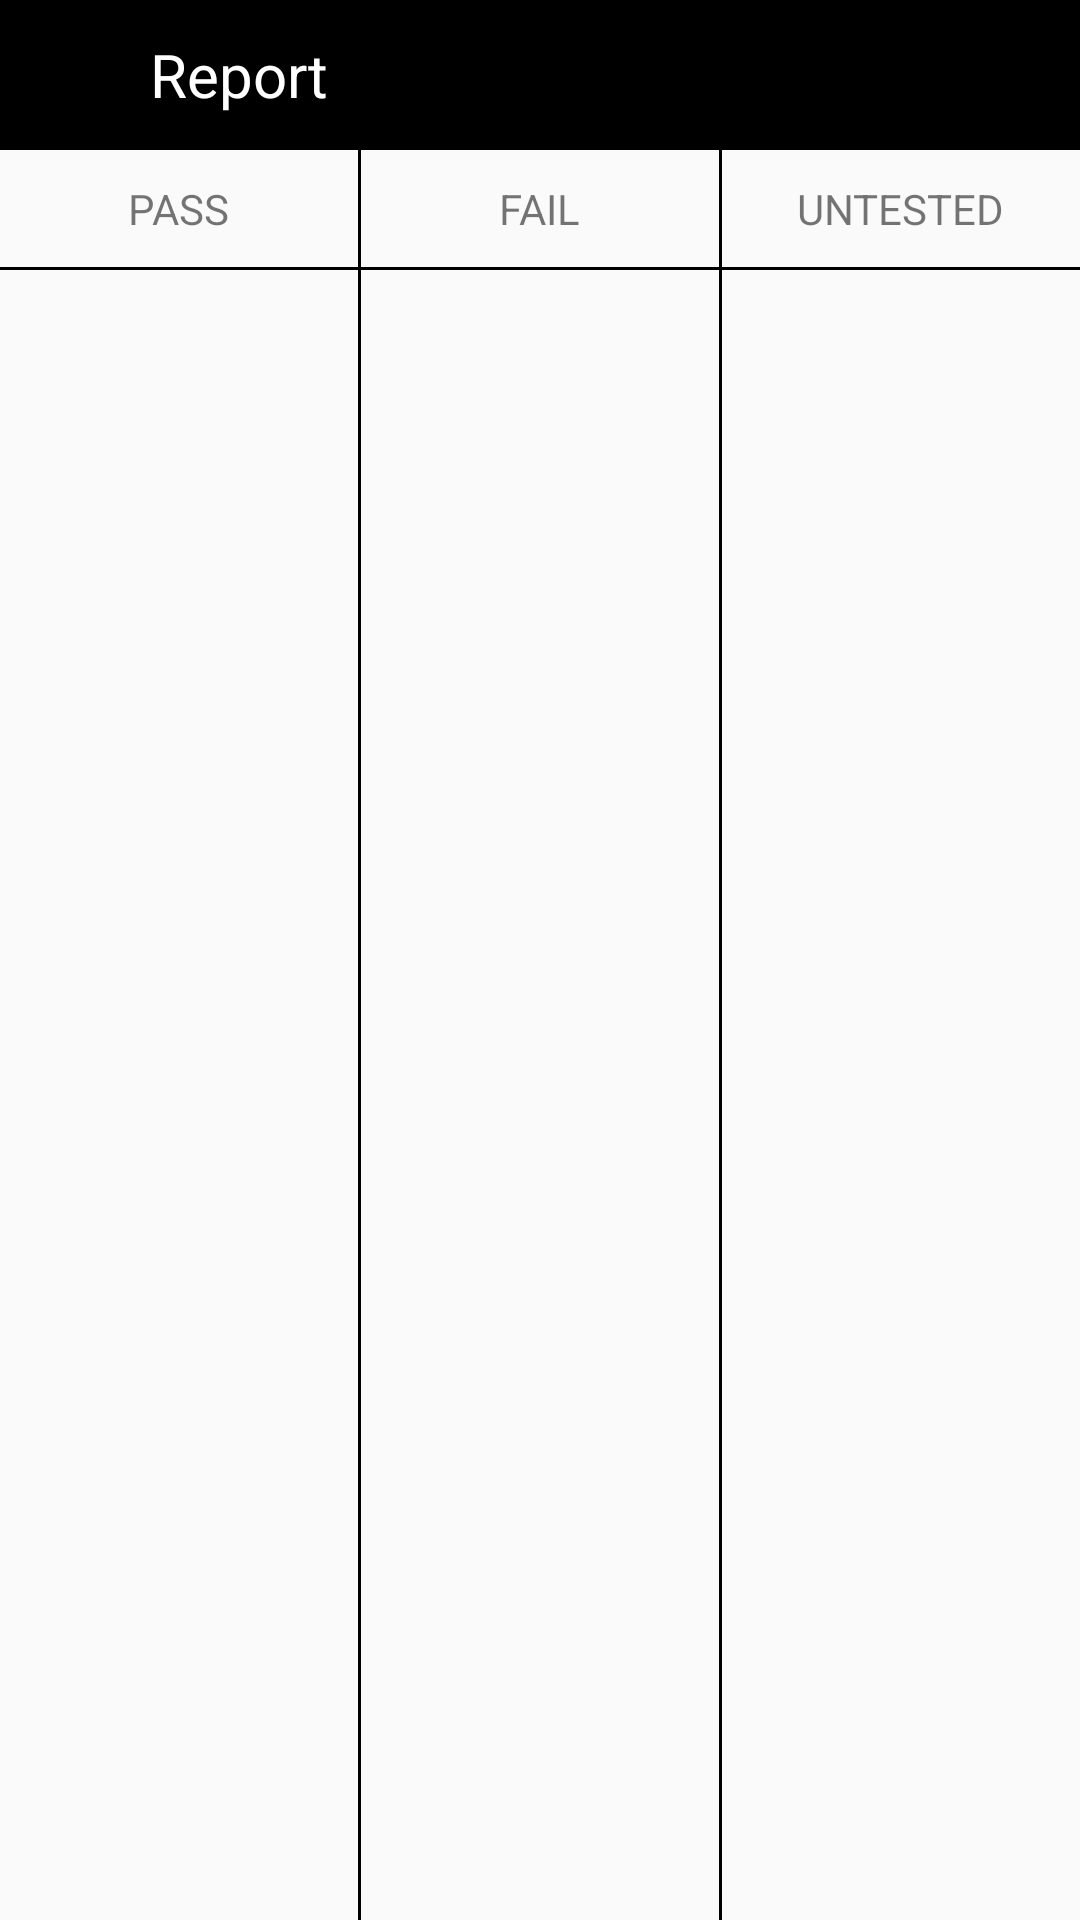

The Android layout XML behind this screen, and the referenced resources:
<!-- AndroidManifest.xml: application theme Theme.SRFactoryMode -->
<!-- res/layout/activity_report.xml -->
<?xml version="1.0" encoding="utf-8"?>
<layout xmlns:android="http://schemas.android.com/apk/res/android"
    xmlns:tools="http://schemas.android.com/tools">
    <data>

    </data>

    <LinearLayout
        android:orientation="vertical"
        android:layout_width="match_parent"
        android:layout_height="match_parent"
        tools:context=".ReportActivity">

        <androidx.appcompat.widget.Toolbar
            android:layout_width="match_parent"
            android:layout_height="50dp"
            android:background="@color/black">

            <ImageButton
                android:id="@+id/ib_back"
                android:layout_width="20dp"
                android:layout_height="20dp"
                android:scaleType="fitCenter"
                android:src="@drawable/btn_back"
                android:background="@color/black"
                />

            <TextView
                android:layout_width="wrap_content"
                android:layout_height="match_parent"
                android:gravity="center_vertical|start"
                android:layout_marginLeft="30dp"
                android:text="@string/report"
                android:textColor="@color/white"
                android:textSize="20sp" />
        </androidx.appcompat.widget.Toolbar>

        <LinearLayout
            android:layout_width="match_parent"
            android:layout_height="match_parent">

            <LinearLayout
                android:layout_width="0dp"
                android:layout_height="match_parent"
                android:layout_weight="1"
                android:orientation="vertical">

                <TextView
                    android:layout_width="wrap_content"
                    android:layout_height="wrap_content"
                    android:layout_gravity="center"
                    android:layout_marginTop="10dp"
                    android:text="@string/pass" />

                <View
                    android:layout_width="match_parent"
                    android:layout_height="1dp"
                    android:layout_marginTop="10dp"
                    android:background="@color/black" />

                <TextView
                    android:id="@+id/tv_pass"
                    android:layout_width="wrap_content"
                    android:layout_height="wrap_content"
                    android:layout_gravity="center"
                    android:layout_marginTop="10dp" />
            </LinearLayout>

            <View
                android:layout_width="1dp"
                android:layout_height="match_parent"
                android:background="@color/black" />

            <LinearLayout
                android:layout_width="0dp"
                android:layout_height="match_parent"
                android:layout_weight="1"
                android:orientation="vertical">

                <TextView
                    android:layout_width="wrap_content"
                    android:layout_height="wrap_content"
                    android:layout_gravity="center"
                    android:layout_marginTop="10dp"
                    android:text="@string/fail" />

                <View
                    android:layout_width="match_parent"
                    android:layout_height="1dp"
                    android:layout_marginTop="10dp"
                    android:background="@color/black" />

                <TextView
                    android:id="@+id/tv_fail"
                    android:layout_width="wrap_content"
                    android:layout_height="wrap_content"
                    android:layout_gravity="center"
                    android:layout_marginTop="10dp" />
            </LinearLayout>

            <View
                android:layout_width="1dp"
                android:layout_height="match_parent"
                android:background="@color/black" />

            <LinearLayout
                android:layout_width="0dp"
                android:layout_height="match_parent"
                android:layout_weight="1"
                android:orientation="vertical">

                <TextView
                    android:layout_width="wrap_content"
                    android:layout_height="wrap_content"
                    android:layout_gravity="center"
                    android:layout_marginTop="10dp"
                    android:text="@string/untested" />

                <View
                    android:layout_width="match_parent"
                    android:layout_height="1dp"
                    android:layout_marginTop="10dp"
                    android:background="@color/black" />

                <TextView
                    android:id="@+id/tv_untested"
                    android:layout_width="wrap_content"
                    android:layout_height="wrap_content"
                    android:layout_gravity="center"
                    android:layout_marginTop="10dp"/>

            </LinearLayout>
        </LinearLayout>
    </LinearLayout>
</layout>
<!-- resources referenced by this layout -->
<resources>
  <color name="black">#FF000000</color>
  <color name="white">#FFFFFFFF</color>
  <string name="fail">FAIL</string>
  <string name="pass">PASS</string>
  <string name="report">Report</string>
  <string name="untested">UNTESTED</string>
  <style name="Theme.SRFactoryMode" parent="Base.Theme.SRFactoryMode" />
  <style name="Base.Theme.SRFactoryMode" parent="Theme.MaterialComponents.DayNight.NoActionBar.Bridge">
          
          
      </style>
</resources>
